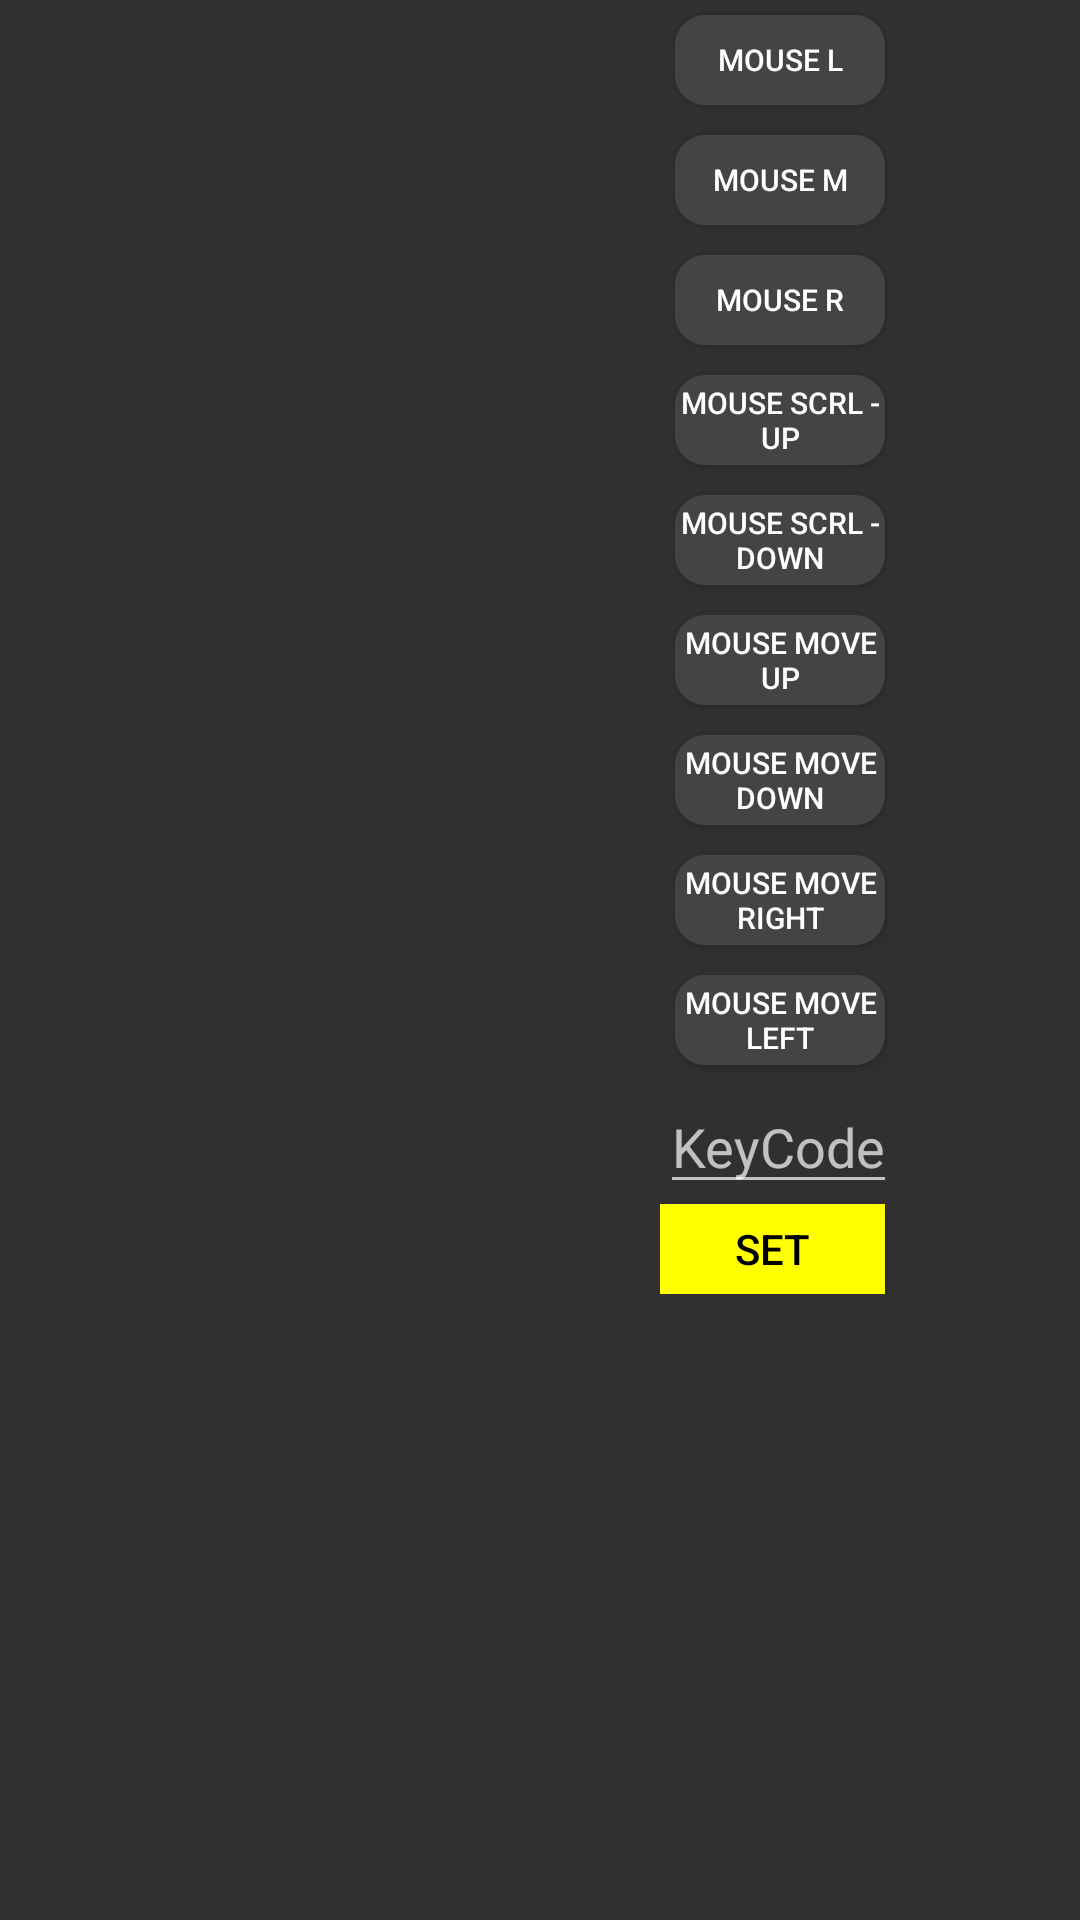

Write the Android layout XML for this screen, with the resource values it uses.
<!-- AndroidManifest.xml: application theme DarkTheme -->
<!-- res/layout/button_list_recycler.xml -->
<?xml version="1.0" encoding="utf-8"?>
<LinearLayout xmlns:android="http://schemas.android.com/apk/res/android"
              android:orientation="horizontal"
              android:layout_width="wrap_content"
              android:layout_height="wrap_content">

    <androidx.recyclerview.widget.RecyclerView
            android:layout_width="220dp"
            android:id="@+id/keyListRecycler"
            android:layout_height="435dp" />

    <LinearLayout android:layout_width="80dp"
                  android:orientation="vertical"
                  android:layout_height="wrap_content">
        <Button android:layout_width="wrap_content"
                android:id="@+id/click1Btn"
                android:text="Mouse L"
                android:textSize="10dp"
                android:layout_margin="5dp"
                android:background="@drawable/btn_in_selection"
                android:layout_height="30dp"/>
        <Button android:layout_width="wrap_content"
                android:id="@+id/click2Btn"
                android:text="Mouse M"
                android:textSize="10dp"
                android:layout_margin="5dp"
                android:background="@drawable/btn_in_selection"
                android:layout_height="30dp"/>
        <Button android:layout_width="wrap_content"
                android:id="@+id/click3Btn"
                android:text="Mouse R"
                android:textSize="10dp"
                android:layout_margin="5dp"
                android:background="@drawable/btn_in_selection"
                android:layout_height="30dp"/>
        <Button android:layout_width="wrap_content"
                android:id="@+id/click4Btn"
                android:text="Mouse scrl - up"
                android:textSize="10dp"
                android:layout_margin="5dp"
                android:background="@drawable/btn_in_selection"
                android:layout_height="30dp"/>
        <Button android:layout_width="wrap_content"
                android:id="@+id/click5Btn"
                android:textSize="10dp"
                android:layout_margin="5dp"
                android:background="@drawable/btn_in_selection"
                android:text="Mouse scrl - down"
                android:layout_height="30dp"/>

        <Button android:layout_width="wrap_content"
                android:id="@+id/moveUPBtn"
                android:textSize="10dp"
                android:layout_margin="5dp"
                android:background="@drawable/btn_in_selection"
                android:text="Mouse move up"
                android:layout_height="30dp"/>

        <Button android:layout_width="wrap_content"
                android:id="@+id/moveDownBtn"
                android:textSize="10dp"
                android:layout_margin="5dp"
                android:background="@drawable/btn_in_selection"
                android:text="Mouse move down"
                android:layout_height="30dp"/>

        <Button android:layout_width="wrap_content"
                android:id="@+id/moveRightBtn"
                android:textSize="10dp"
                android:layout_margin="5dp"
                android:background="@drawable/btn_in_selection"
                android:text="Mouse move right"
                android:layout_height="30dp"/>

        <Button android:layout_width="wrap_content"
                android:id="@+id/moveLeftBtn"
                android:textSize="10dp"
                android:layout_margin="5dp"
                android:background="@drawable/btn_in_selection"
                android:text="Mouse move left"
                android:layout_height="30dp"/>

        <EditText android:layout_width="wrap_content"
                  android:inputType="numberDecimal"
                  android:id="@+id/CustomeKeyCodeEdit"
                  android:hint="KeyCode"
                  android:textColor="#FF0"
                  android:layout_height="wrap_content"/>
        <Button android:layout_height="30dp"
                android:layout_width="75dp"
                android:background="#FF0"
                android:textColor="#000"
                android:id="@+id/setCustomeKeyCode"
                android:text="Set"/>
    </LinearLayout>

</LinearLayout>
<!-- resources referenced by this layout -->
<resources>
  <!-- drawable btn_in_selection (drawable) -->
  <?xml version="1.0" encoding="utf-8"?>
  <shape xmlns:android="http://schemas.android.com/apk/res/android">
      <solid android:color="#444"/>
      <corners android:radius="10dp"/>
  </shape>
  <style name="DarkTheme" parent="Theme.AppCompat">
          <item name="colorPrimary">#333</item>
          <item name="colorPrimaryVariant">#000</item>
          <item name="colorOnPrimary">#444</item>
          <item name="colorAccent">#999</item>
      </style>
</resources>
